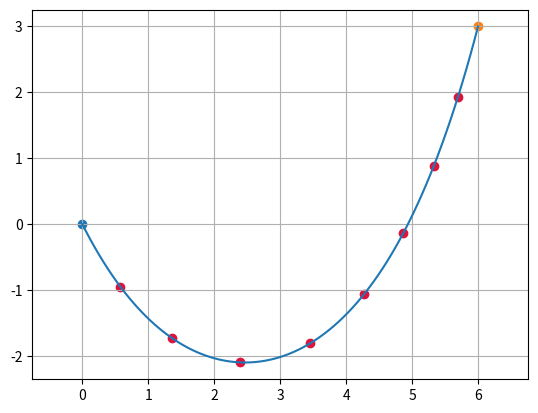

This figure's Python source:
import numpy as np
from scipy.optimize import fsolve
import matplotlib.pyplot as plt


def f(x):
    global L, x1, x2, y1, y2
    a, c1, c2 = x
    eq1 = a*np.sinh((x2+c1)/a) - a*np.sinh((x1+c1)/a) - L
    eq2 = a*np.cosh((x1+c1)/a) + c2 -y1
    eq3 = a*np.cosh((x2+c1)/a) + c2 - y2
    return [eq1, eq2, eq3]

def g(p, i):
    global L, a, c1, c2, n
    global x1
    eq1 = a*np.sinh((p[0]+c1)/a) - a*np.sinh((x1+c1)/a) - i * L / (n - 1)
    eq2 = a*np.cosh((p[0]+c1)/a) + c2 - p[1]
    return [eq1, eq2]


if __name__ == "__main__":
    # Catenary parameters
    L = 10
    x1, y1 = 0, 0
    x2, y2 = 6, 3
    n = 10

    # Getting catenary parameters
    a, c1, c2 =  fsolve(f, (0.8, (x1+x2)/2, (y1+y2)/2), factor=0.1)
    print("a: {}, c1: {}, c2: {}".format(a, c1, c2))

    # Plotting the catenary curve
    t = np.linspace(x1, x2, 100)
    c = a*np.cosh((t+c1)/a)+c2

    plt.scatter(x1, y1)
    plt.scatter(x2, y2)
    plt.plot(t, c)

    # Initializing each node
    for i in range (1, n-1):
        x, y =  fsolve(g, (x1+i*(x2-x1)/(n-1), a*np.cosh((x1+i*(x2-x1)+c1)/((n-1)*a))+c2), args=(i))
        plt.scatter(x, y, color="crimson")

    plt.axis("equal")
    plt.grid(True)
    plt.show()
